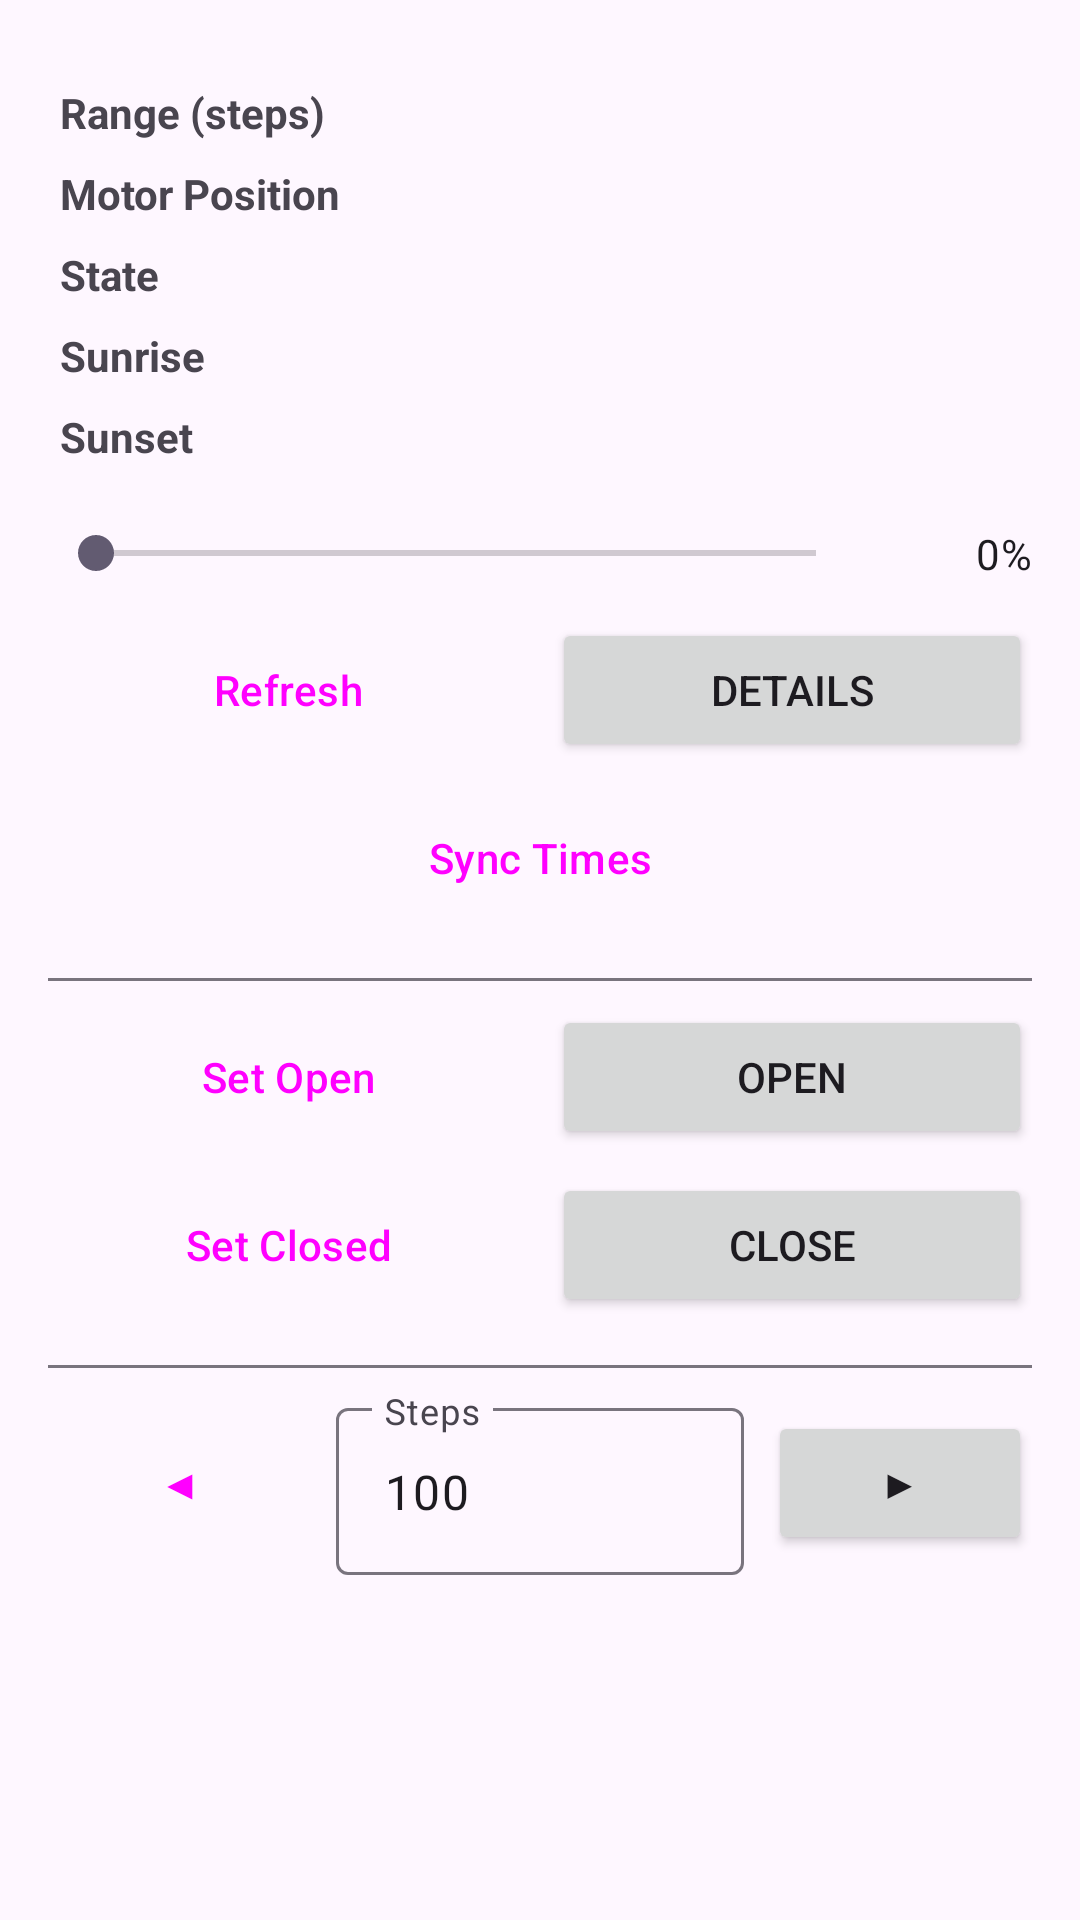

The Android layout XML behind this screen, and the referenced resources:
<!-- AndroidManifest.xml: application theme Theme.CurtainController -->
<!-- res/layout/fragment_first.xml -->
<?xml version="1.0" encoding="utf-8"?>
<ScrollView xmlns:android="http://schemas.android.com/apk/res/android"
    android:layout_width="match_parent"
    android:layout_height="match_parent"
    android:padding="16dp">

    <LinearLayout
        android:layout_width="match_parent"
        android:layout_height="wrap_content"
        android:orientation="vertical">

        

        <TextView
            android:id="@+id/status_error"
            android:layout_width="match_parent"
            android:layout_height="wrap_content"
            android:textColor="?attr/colorError"
            android:visibility="gone" />

        

        <TableLayout
            android:layout_width="match_parent"
            android:layout_height="wrap_content"
            android:layout_marginTop="8dp"
            android:stretchColumns="1">

            <TableRow android:padding="4dp">
                <TextView
                    android:layout_width="wrap_content"
                    android:layout_height="wrap_content"
                    android:paddingEnd="16dp"
                    android:text="@string/label_position"
                    android:textStyle="bold" />
                <TextView
                    android:id="@+id/text_position"
                    android:layout_width="wrap_content"
                    android:layout_height="wrap_content" />
            </TableRow>

            <TableRow android:padding="4dp">
                <TextView
                    android:layout_width="wrap_content"
                    android:layout_height="wrap_content"
                    android:paddingEnd="16dp"
                    android:text="@string/label_motor_pos"
                    android:textStyle="bold" />
                <TextView
                    android:id="@+id/text_motor_pos"
                    android:layout_width="wrap_content"
                    android:layout_height="wrap_content" />
            </TableRow>

            <TableRow android:padding="4dp">
                <TextView
                    android:layout_width="wrap_content"
                    android:layout_height="wrap_content"
                    android:paddingEnd="16dp"
                    android:text="@string/label_state"
                    android:textStyle="bold" />
                <TextView
                    android:id="@+id/text_state"
                    android:layout_width="wrap_content"
                    android:layout_height="wrap_content" />
            </TableRow>

            <TableRow android:padding="4dp">
                <TextView
                    android:layout_width="wrap_content"
                    android:layout_height="wrap_content"
                    android:paddingEnd="16dp"
                    android:text="@string/label_sunrise"
                    android:textStyle="bold" />
                <TextView
                    android:id="@+id/text_sunrise"
                    android:layout_width="wrap_content"
                    android:layout_height="wrap_content" />
            </TableRow>

            <TableRow android:padding="4dp">
                <TextView
                    android:layout_width="wrap_content"
                    android:layout_height="wrap_content"
                    android:paddingEnd="16dp"
                    android:text="@string/label_sunset"
                    android:textStyle="bold" />
                <TextView
                    android:id="@+id/text_sunset"
                    android:layout_width="wrap_content"
                    android:layout_height="wrap_content" />
            </TableRow>

        </TableLayout>

        

        <LinearLayout
            android:layout_width="match_parent"
            android:layout_height="wrap_content"
            android:layout_marginTop="16dp"
            android:gravity="center_vertical"
            android:orientation="horizontal">

            <SeekBar
                android:id="@+id/slider_position"
                android:layout_width="0dp"
                android:layout_height="wrap_content"
                android:layout_weight="1"
                android:max="100"
                android:progress="0" />

            <TextView
                android:id="@+id/text_slider_percent"
                android:layout_width="48dp"
                android:layout_height="wrap_content"
                android:layout_marginStart="8dp"
                android:gravity="end"
                android:text="0%"
                android:textAppearance="?attr/textAppearanceBodyMedium" />

        </LinearLayout>

        

        <LinearLayout
            android:layout_width="match_parent"
            android:layout_height="wrap_content"
            android:layout_marginTop="12dp"
            android:orientation="horizontal">

            <FrameLayout
                android:layout_width="0dp"
                android:layout_height="wrap_content"
                android:layout_marginEnd="8dp"
                android:layout_weight="1">

                <Button
                    android:id="@+id/button_refresh"
                    style="@style/Widget.Material3.Button.OutlinedButton"
                    android:layout_width="match_parent"
                    android:layout_height="wrap_content"
                    android:text="@string/action_refresh" />

                <TextView
                    android:id="@+id/dot_refresh"
                    android:layout_width="wrap_content"
                    android:layout_height="wrap_content"
                    android:layout_gravity="top|end"
                    android:layout_margin="6dp"
                    android:text="●"
                    android:textColor="?attr/colorPrimary"
                    android:textSize="8sp"
                    android:visibility="gone" />

            </FrameLayout>

            <Button
                android:id="@+id/button_settings"
                android:layout_width="0dp"
                android:layout_height="wrap_content"
                android:layout_weight="1"
                android:text="@string/action_settings" />

        </LinearLayout>

        <Button
            android:id="@+id/button_sync_sun"
            style="@style/Widget.Material3.Button.OutlinedButton"
            android:layout_width="match_parent"
            android:layout_height="wrap_content"
            android:layout_marginTop="8dp"
            android:text="@string/action_sync_sun" />

        

        <View
            android:layout_width="match_parent"
            android:layout_height="1dp"
            android:layout_marginTop="16dp"
            android:layout_marginBottom="8dp"
            android:background="?attr/colorOutline" />

        

        <LinearLayout
            android:layout_width="match_parent"
            android:layout_height="wrap_content"
            android:layout_marginBottom="8dp"
            android:orientation="horizontal">

            <Button
                android:id="@+id/button_set_home"
                style="@style/Widget.Material3.Button.OutlinedButton"
                android:layout_width="0dp"
                android:layout_height="wrap_content"
                android:layout_marginEnd="8dp"
                android:layout_weight="1"
                android:text="@string/action_set_home" />

            <Button
                android:id="@+id/button_go_home"
                android:layout_width="0dp"
                android:layout_height="wrap_content"
                android:layout_weight="1"
                android:text="@string/action_go_home" />

        </LinearLayout>

        

        <LinearLayout
            android:layout_width="match_parent"
            android:layout_height="wrap_content"
            android:orientation="horizontal">

            <Button
                android:id="@+id/button_set_end"
                style="@style/Widget.Material3.Button.OutlinedButton"
                android:layout_width="0dp"
                android:layout_height="wrap_content"
                android:layout_marginEnd="8dp"
                android:layout_weight="1"
                android:text="@string/action_set_end" />

            <Button
                android:id="@+id/button_go_end"
                android:layout_width="0dp"
                android:layout_height="wrap_content"
                android:layout_weight="1"
                android:text="@string/action_go_end" />

        </LinearLayout>

        

        <View
            android:layout_width="match_parent"
            android:layout_height="1dp"
            android:layout_marginTop="16dp"
            android:layout_marginBottom="8dp"
            android:background="?attr/colorOutline" />

        

        <LinearLayout
            android:layout_width="match_parent"
            android:layout_height="wrap_content"
            android:gravity="center_vertical"
            android:orientation="horizontal">

            <Button
                android:id="@+id/button_step_back"
                style="@style/Widget.Material3.Button.OutlinedButton"
                android:layout_width="wrap_content"
                android:layout_height="wrap_content"
                android:text="@string/action_step_back" />

            <com.google.android.material.textfield.TextInputLayout
                style="@style/Widget.Material3.TextInputLayout.OutlinedBox"
                android:layout_width="0dp"
                android:layout_height="wrap_content"
                android:layout_marginHorizontal="8dp"
                android:layout_weight="1"
                android:hint="@string/hint_steps">

                <com.google.android.material.textfield.TextInputEditText
                    android:id="@+id/edit_step_count"
                    android:layout_width="match_parent"
                    android:layout_height="wrap_content"
                    android:inputType="number"
                    android:text="100" />

            </com.google.android.material.textfield.TextInputLayout>

            <Button
                android:id="@+id/button_step_forward"
                android:layout_width="wrap_content"
                android:layout_height="wrap_content"
                android:text="@string/action_step_forward" />

        </LinearLayout>

    </LinearLayout>

</ScrollView>
<!-- resources referenced by this layout -->
<resources>
  <string name="action_go_end">Close</string>
  <string name="action_go_home">Open</string>
  <string name="action_refresh">Refresh</string>
  <string name="action_set_end">Set Closed</string>
  <string name="action_set_home">Set Open</string>
  <string name="action_settings">Details</string>
  <string name="action_step_back">◀</string>
  <string name="action_step_forward">▶</string>
  <string name="action_sync_sun">Sync Times</string>
  <string name="hint_steps">Steps</string>
  <string name="label_motor_pos">Motor Position</string>
  <string name="label_position">Range (steps)</string>
  <string name="label_state">State</string>
  <string name="label_sunrise">Sunrise</string>
  <string name="label_sunset">Sunset</string>
  <style name="Theme.CurtainController" parent="Base.Theme.CurtainController" />
  <style name="Base.Theme.CurtainController" parent="Theme.Material3.DayNight.NoActionBar">
          
          
      </style>
</resources>
